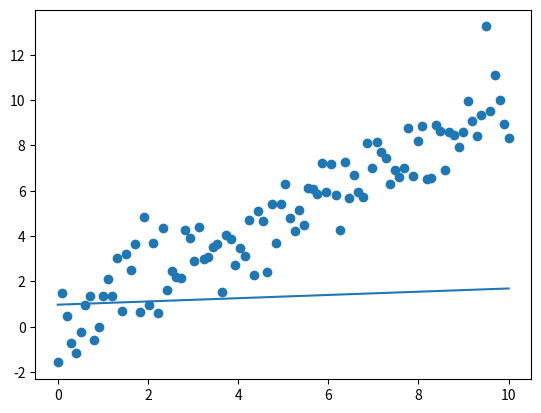

Write Python code to recreate this figure.
import matplotlib.pyplot as plt
import numpy as np
from scipy import optimize


def f(x,a,b):
	return a*x+b

x = np.linspace(0,10,100)
y = x + np.random.normal(0,1,len(x))

a,b = optimize.curve_fit(f,x,y)
y_fit = a[1]*x+a[0]

plt.scatter(x,y)
plt.plot(x,y_fit)
plt.show()

# def f(x,a,b):
# 	return x*x+a*x+b

# x = np.linspace(-10,10,100)
# y = f(x,2,1) + 3*np.random.normal(0,1,len(x))

# a,b = optimize.curve_fit(f,x,y)
# y_fit = f(x,a[0],a[1])
# plt.scatter(x,y)
# plt.plot(x,y_fit)
# plt.show()